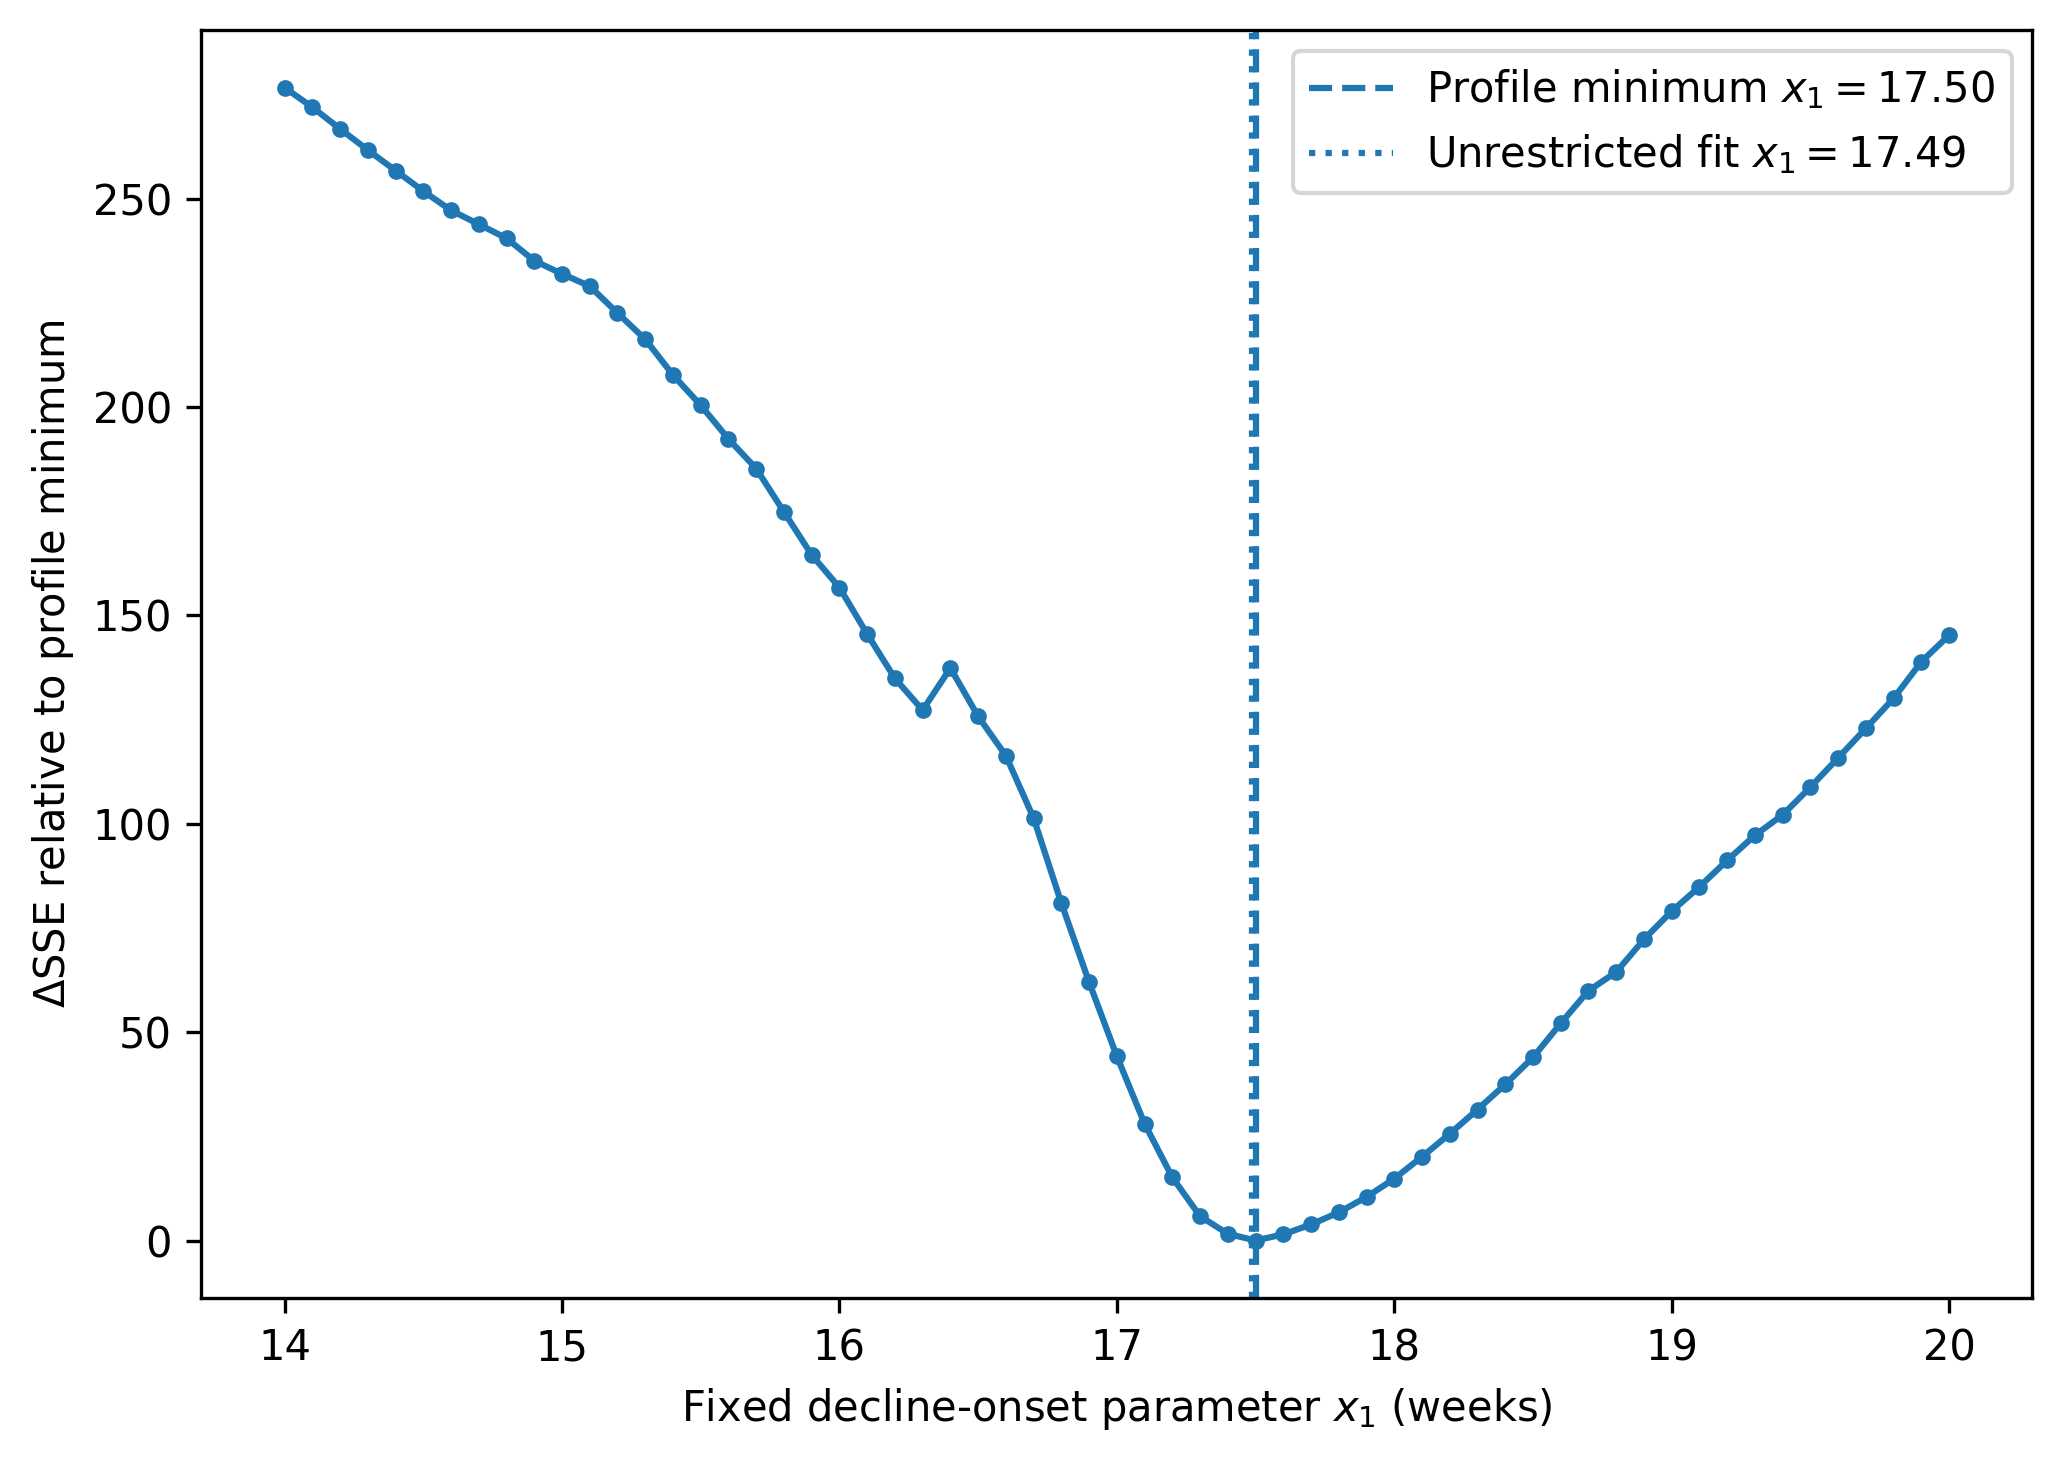

Data behind this chart, as committed beside it:
x1, profile_sse, b1, b2, x0, c, c1, gamma1, gamma2, mu1, mu2, T_perceive, sensitivity, dispose_rate, delta_sse
14.0, 669.8, 0.2, 25.0, 13.62, 0.6237, 0.8, 0.35, 1.167, 1.167, 3.489, 1.269, 0.02133, 2.0, 276.6
14.1, 665.1, 0.2, 25.0, 13.81, 0.5912, 0.8, 0.35, 1.167, 1.167, 3.796, 1.337, 0.02162, 2.0, 272
14.2, 659.9, 0.2, 25.0, 14, 0.562, 0.8, 0.35, 1.167, 1.167, 4.153, 1.406, 0.0219, 2.0, 266.7
14.3, 654.8, 0.2, 25.0, 14.19, 0.5376, 0.8, 0.35, 1.167, 1.167, 4.506, 1.475, 0.02221, 2.0, 261.7
14.4, 649.9, 0.2, 25.0, 14.4, 0.5118, 0.8, 0.35, 1.167, 1.167, 4.843, 1.55, 0.0225, 2.0, 256.7
14.5, 645, 0.2, 25.0, 14.5, 0.5014, 0.8, 0.35, 1.167, 1.167, 5.138, 1.615, 0.02302, 2.0, 251.8
14.6, 640.4, 0.2, 25, 14.59, 0.492, 0.8, 0.35, 1.167, 1.171, 5.269, 1.678, 0.02364, 2.0, 247.2
14.7, 637, 0.1996, 25, 14.7, 0.4807, 0.8, 0.3502, 1.282, 1.167, 6.016, 1.751, 0.02365, 2, 243.9
14.8, 633.7, 0.2, 24.68, 14.8, 0.4675, 0.8, 0.35, 1.18, 1.186, 6.768, 1.869, 0.02432, 2, 240.5
14.9, 628.3, 0.2, 24.99, 14.9, 0.4635, 0.8, 0.35, 1.171, 1.169, 6.438, 1.916, 0.02527, 2, 235.1
15.0, 625.1, 0.2, 24.78, 15, 0.4494, 0.8, 0.35, 1.203, 1.22, 6.745, 1.992, 0.02561, 2, 232
15.1, 622.2, 0.1999, 24.86, 15.1, 0.4396, 0.8, 0.35, 1.4, 1.238, 7.14, 2.067, 0.02575, 2, 229
15.2, 615.7, 0.2, 25, 15.19, 0.4169, 0.8, 0.35, 1.167, 1.167, 9.038, 1.76, 0.02098, 2.61, 222.6
15.3, 609.4, 0.2, 25.0, 15.3, 0.3807, 0.8, 0.35, 1.167, 1.167, 9.71, 1.346, 0.015, 3.98, 216.3
15.4, 600.9, 0.2, 25, 15.39, 0.3747, 0.8, 0.35, 1.167, 1.167, 9.745, 1.393, 0.01532, 4.021, 207.7
15.5, 593.6, 0.2, 25.0, 15.49, 0.3607, 0.8, 0.35, 1.167, 1.167, 10.26, 1.355, 0.01425, 4.495, 200.4
15.6, 585.5, 0.2, 24.97, 15.6, 0.3497, 0.8, 0.35, 1.167, 1.167, 10.61, 1.356, 0.01375, 4.809, 192.3
15.7, 578.4, 0.2, 25.0, 15.7, 0.3372, 0.8, 0.35, 1.167, 1.167, 11.22, 1.329, 0.01283, 5.343, 185.2
15.8, 568, 0.2, 24.53, 15.8, 0.3269, 0.8, 0.35, 1.167, 1.167, 11.29, 1.37, 0.0128, 5.411, 174.8
15.9, 557.7, 0.2, 24.02, 15.9, 0.3165, 0.8, 0.35, 1.167, 1.167, 11.36, 1.412, 0.01274, 5.476, 164.5
16.0, 549.9, 0.2, 24.55, 16, 0.3068, 0.8, 0.35, 1.167, 1.167, 12.4, 1.376, 0.01171, 6.228, 156.7
16.1, 538.7, 0.2, 24.12, 16.1, 0.2981, 0.8, 0.35, 1.167, 1.167, 12.44, 1.425, 0.01174, 6.269, 145.5
16.2, 528.1, 0.2, 23.8, 16.2, 0.2905, 0.8, 0.35, 1.167, 1.167, 12.47, 1.48, 0.01185, 6.305, 134.9
16.3, 520.4, 0.2, 22.91, 16.3, 0.278, 0.8, 0.35, 1.167, 1.167, 13.75, 1.59, 0.01193, 5.81, 127.3
16.4, 530.5, 0.2, 17.8, 14.57, 0.2992, 0.8, 0.35, 1.167, 1.167, 10.28, 1.429, 0.01058, 6.916, 137.4
16.5, 518.9, 0.2, 17.7, 14.69, 0.2902, 0.8, 0.35, 1.167, 1.167, 10.33, 1.488, 0.01067, 6.977, 125.8
16.6, 509.5, 0.2, 17.64, 14.74, 0.2852, 0.8, 0.35, 1.267, 1.167, 10.36, 1.541, 0.01075, 7.009, 116.3
16.7, 494.5, 0.2, 20.98, 16.64, 0.2341, 4.0, 0.35, 1.167, 1.167, 14, 2.45, 0.01446, 7.5, 101.4
16.8, 474.1, 0.2, 20.8, 16.73, 0.2294, 4.0, 0.35, 1.167, 1.167, 14.0, 2.601, 0.01486, 7.5, 80.96
16.9, 455.2, 0.2, 20.87, 16.9, 0.2253, 4.0, 0.35, 1.173, 1.167, 14.0, 2.749, 0.01535, 7.5, 61.98
17.0, 437.4, 0.2, 18.98, 16.23, 0.223, 4.0, 0.35, 1.167, 1.167, 14.0, 2.89, 0.01505, 7.5, 44.22
17.1, 421.2, 0.2, 18.94, 16.31, 0.22, 4.0, 0.35, 1.167, 1.167, 14.0, 3.039, 0.01549, 7.5, 28.03
17.2, 408.3, 0.2, 18.67, 16.23, 0.2168, 4.0, 0.35, 1.4, 1.167, 14, 3.18, 0.01553, 7.5, 15.16
17.3, 399, 0.2, 16.76, 15.29, 0.216, 4.0, 0.35, 1.395, 1.167, 14.0, 3.316, 0.01504, 7.5, 5.828
17.4, 394.8, 0.2, 14.96, 14.19, 0.2166, 4.0, 0.35, 1.369, 1.167, 14.0, 3.435, 0.01446, 7.5, 1.611
17.5, 393.2, 0.2, 14.91, 14.23, 0.2132, 3.993, 0.35, 1.4, 1.167, 14.0, 3.604, 0.01482, 7.5, 0.0
17.6, 394.7, 0.2, 14.91, 14.23, 0.2129, 3.174, 0.35, 1.4, 1.167, 14.0, 3.601, 0.01478, 7.5, 1.483
17.7, 397, 0.2, 14.94, 14.3, 0.2113, 2.72, 0.35, 1.397, 1.167, 14.0, 3.639, 0.01486, 7.5, 3.848
17.8, 399.9, 0.2, 14.75, 14.15, 0.2118, 2.289, 0.35, 1.4, 1.167, 14.0, 3.6, 0.01462, 7.5, 6.752
17.9, 403.6, 0.2, 14.53, 14.01, 0.2114, 2.045, 0.35, 1.4, 1.167, 14.0, 3.613, 0.01449, 7.5, 10.45
18.0, 408, 0.2, 14.49, 14, 0.2106, 1.808, 0.35, 1.4, 1.167, 14.0, 3.603, 0.0144, 7.5, 14.84
18.1, 413.3, 0.2, 14.45, 14.02, 0.2083, 1.717, 0.35, 1.4, 1.173, 14.0, 3.693, 0.01455, 7.5, 20.1
18.2, 418.8, 0.1997, 13.32, 13.02, 0.2114, 1.53, 0.3503, 1.381, 1.207, 13.94, 3.559, 0.01357, 7.5, 25.61
18.3, 424.6, 0.2, 13.3, 13.03, 0.2093, 1.445, 0.35, 1.4, 1.21, 13.94, 3.628, 0.01365, 7.5, 31.42
18.4, 430.6, 0.2, 13.26, 13.05, 0.2065, 1.358, 0.35, 1.4, 1.222, 13.95, 3.685, 0.01368, 7.5, 37.46
18.5, 437.1, 0.2, 13.25, 13.05, 0.2052, 1.285, 0.35, 1.4, 1.229, 13.96, 3.73, 0.01375, 7.5, 43.94
18.6, 445.3, 0.1934, 13.23, 13.06, 0.2025, 1.273, 0.35, 1.4, 1.239, 13.97, 3.862, 0.01403, 7.5, 52.12
18.7, 453.1, 0.1831, 13.21, 13.08, 0.1994, 1.192, 0.35, 1.397, 1.245, 13.97, 3.9, 0.01402, 7.493, 59.94
18.8, 457.6, 0.2, 13.02, 12.84, 0.2048, 0.9739, 0.35, 1.4, 1.228, 14.0, 3.612, 0.01306, 7.5, 64.42
18.9, 465.4, 0.1908, 13, 12.84, 0.2023, 0.9194, 0.35, 1.4, 1.235, 14.0, 3.637, 0.01302, 7.5, 72.26
19.0, 472.2, 0.2, 12.89, 12.77, 0.2009, 0.9277, 0.35, 1.4, 1.254, 14, 3.791, 0.01333, 7.5, 79.03
19.1, 478, 0.2, 11.68, 11.31, 0.2081, 0.8541, 0.35, 1.395, 1.376, 14, 3.541, 0.01207, 7.444, 84.87
19.2, 484.4, 0.2, 11.57, 11.26, 0.2069, 0.8404, 0.35, 1.37, 1.341, 14.0, 3.665, 0.01224, 7.449, 91.23
19.3, 490.4, 0.2, 11.58, 11.23, 0.2056, 0.8183, 0.35, 1.4, 1.342, 14.0, 3.707, 0.01222, 7.495, 97.24
19.4, 495.3, 0.2, 10.67, 10.1, 0.2253, 0.8, 0.35, 1.4, 1.167, 14.0, 3.587, 0.01147, 7.5, 102.1
19.5, 502, 0.2, 10.64, 10.06, 0.2237, 0.8, 0.35, 1.4, 1.167, 14.0, 3.705, 0.01169, 7.5, 108.8
19.6, 509, 0.2, 10.61, 10.04, 0.2221, 0.8, 0.35, 1.4, 1.167, 14.0, 3.828, 0.01193, 7.5, 115.8
19.7, 516.1, 0.2, 10.38, 9.722, 0.2242, 0.8, 0.35, 1.4, 1.167, 14.0, 3.894, 0.01191, 7.5, 122.9
19.8, 523.3, 0.2, 10.35, 9.694, 0.2223, 0.8, 0.35, 1.4, 1.167, 14.0, 4.02, 0.01214, 7.5, 130.1
19.9, 532.1, 0.1616, 10.37, 9.64, 0.2171, 0.8, 0.35, 1.4, 1.193, 13.99, 4.117, 0.01236, 7.493, 138.9
... 1 more rows
